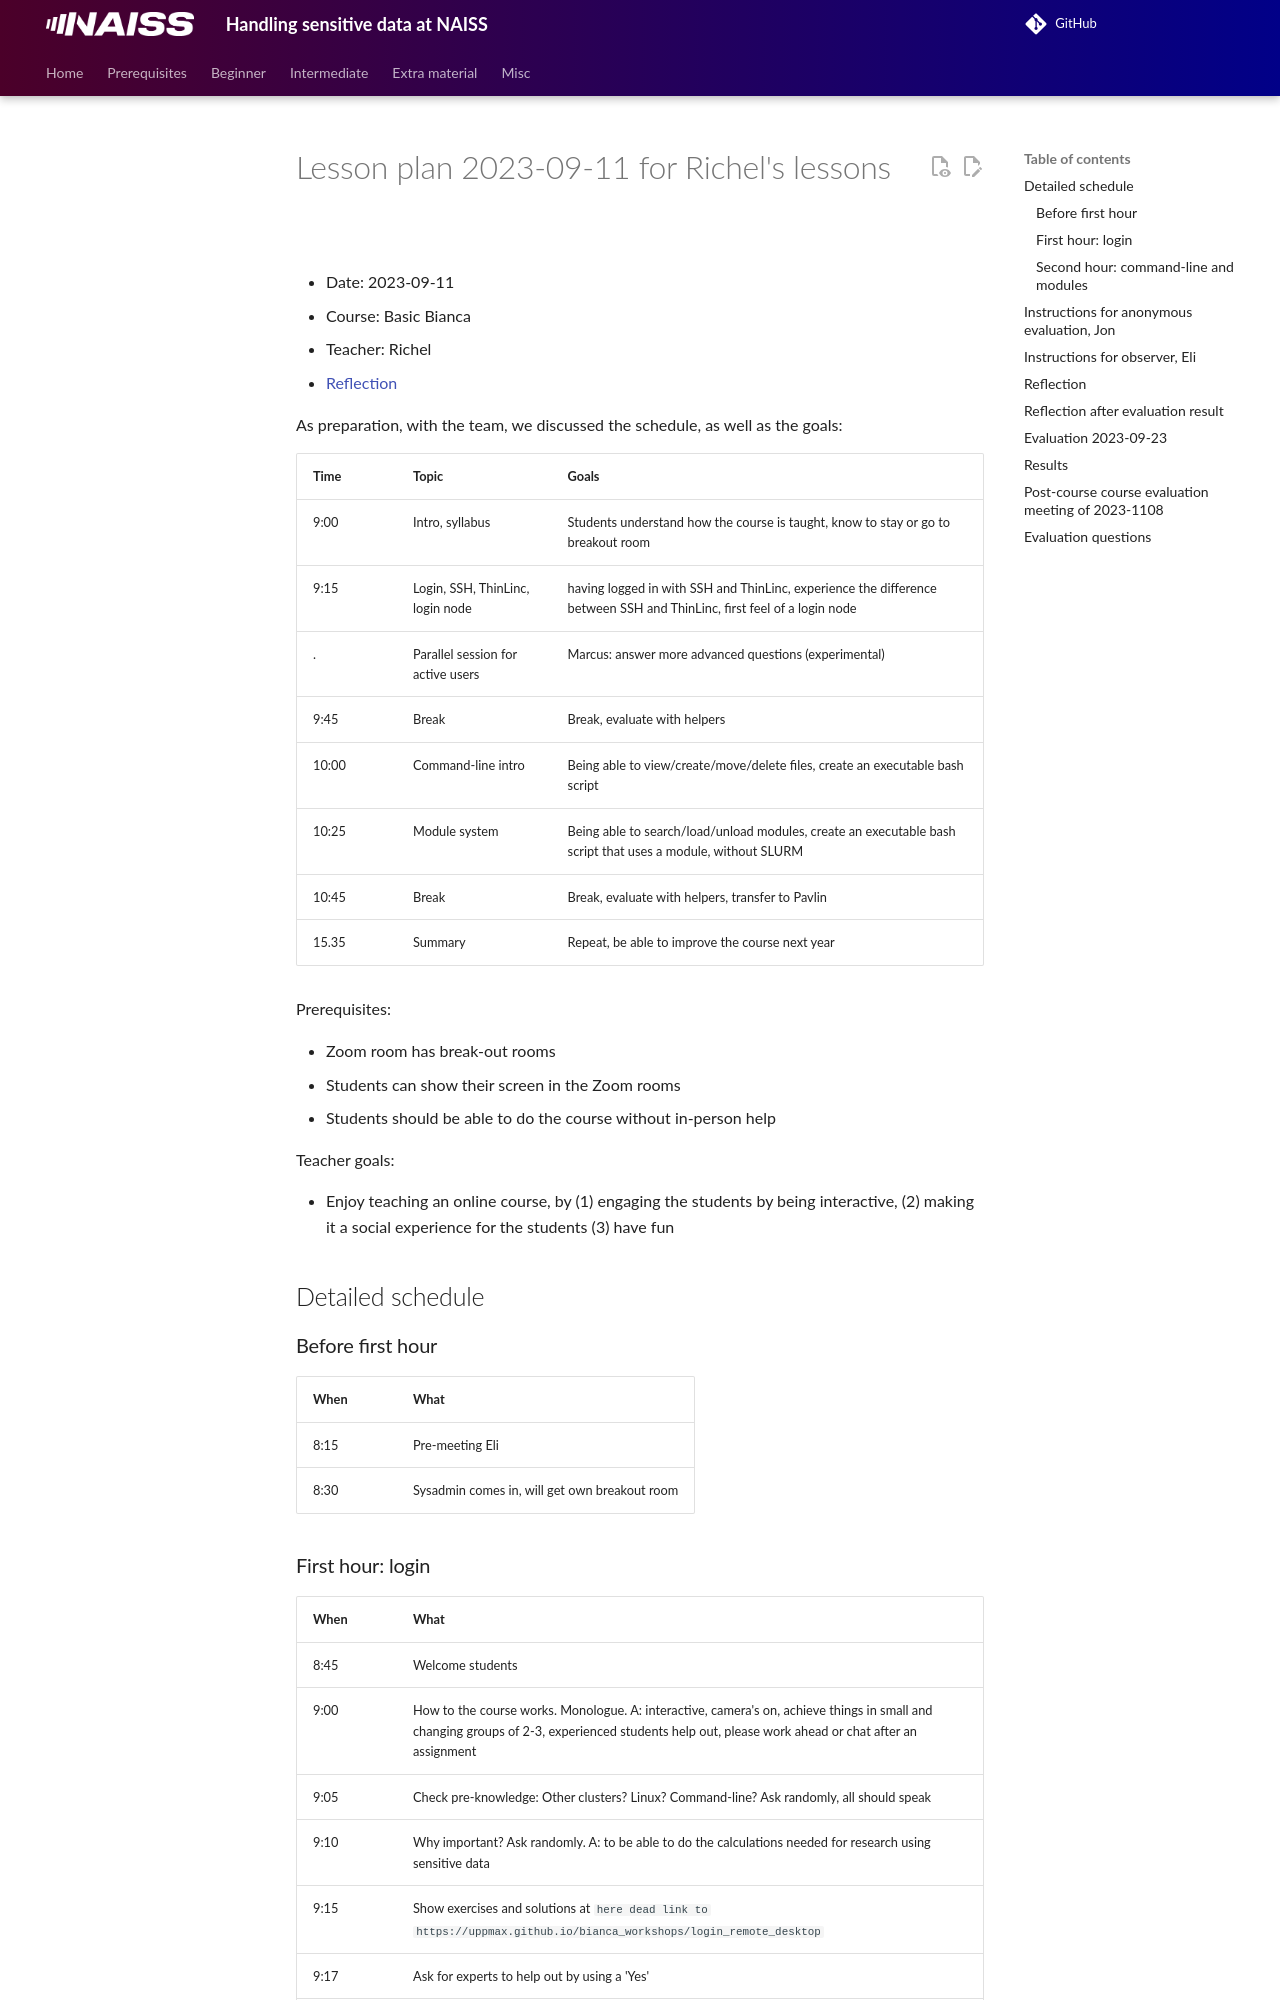

repository: UPPMAX/bianca_workshops · page: lesson_plans/20230911/20230911_richel/index.html · generator: mkdocs

# Lesson plan 2023-09-11 for Richel's lessons

- Date: 2023-09-11
- Course: Basic Bianca
- Teacher: Richel
- [Reflection](../../reflections/20230911/20230911_richel.md)

As preparation, with the team, we discussed the schedule, as well as the goals:

Time |Topic                            |Goals
-----|---------------------------------|----------------------------------------------------------------------------------------------
9:00 |Intro, syllabus                  |Students understand how the course is taught, know to stay or go to breakout room
9:15 |Login, SSH, ThinLinc, login node |having logged in with SSH and ThinLinc, experience the difference between SSH and ThinLinc, first feel of a login node
.    |Parallel session for active users|Marcus: answer more advanced questions (experimental)
9:45 |Break                            |Break, evaluate with helpers
10:00|Command-line intro               |Being able to view/create/move/delete files, create an executable bash script
10:25|Module system                    |Being able to search/load/unload modules, create an executable bash script that uses a module, without SLURM
10:45|Break                            |Break, evaluate with helpers, transfer to Pavlin
15.35|Summary                          |Repeat, be able to improve the course next year

Prerequisites:

* Zoom room has break-out rooms
* Students can show their screen in the Zoom rooms
* Students should be able to do the course without in-person help

Teacher goals:

* Enjoy teaching an online course, by
  (1) engaging the students by being interactive,
  (2) making it a social experience for the students
  (3) have fun

## Detailed schedule

### Before first hour

When |What
-----|---------------------------------
8:15 |Pre-meeting Eli
8:30 |Sysadmin comes in, will get own breakout room

### First hour: login

When |What
-----|---------------------------------
8:45 |Welcome students
9:00 |How to the course works. Monologue. A: interactive, camera's on, achieve things in small and changing groups of 2-3, experienced students help out, please work ahead or chat after an assignment
9:05 |Check pre-knowledge: Other clusters? Linux? Command-line? Ask randomly, all should speak
9:10 |Why important? Ask randomly. A: to be able to do the calculations needed for research using sensitive data
9:15 |Show exercises and solutions at `here dead link to https://uppmax.github.io/bianca_workshops/login_remote_desktop`
9:17 |Ask for experts to help out by using a 'Yes'
9:18 |Procedure: try to solve together, when done either work ahead, chat in breakout room, chat in main room, or take an early break
9:20 |Group expert with non-expert, optimize for diversity, send them away directly
9:45 |Break
